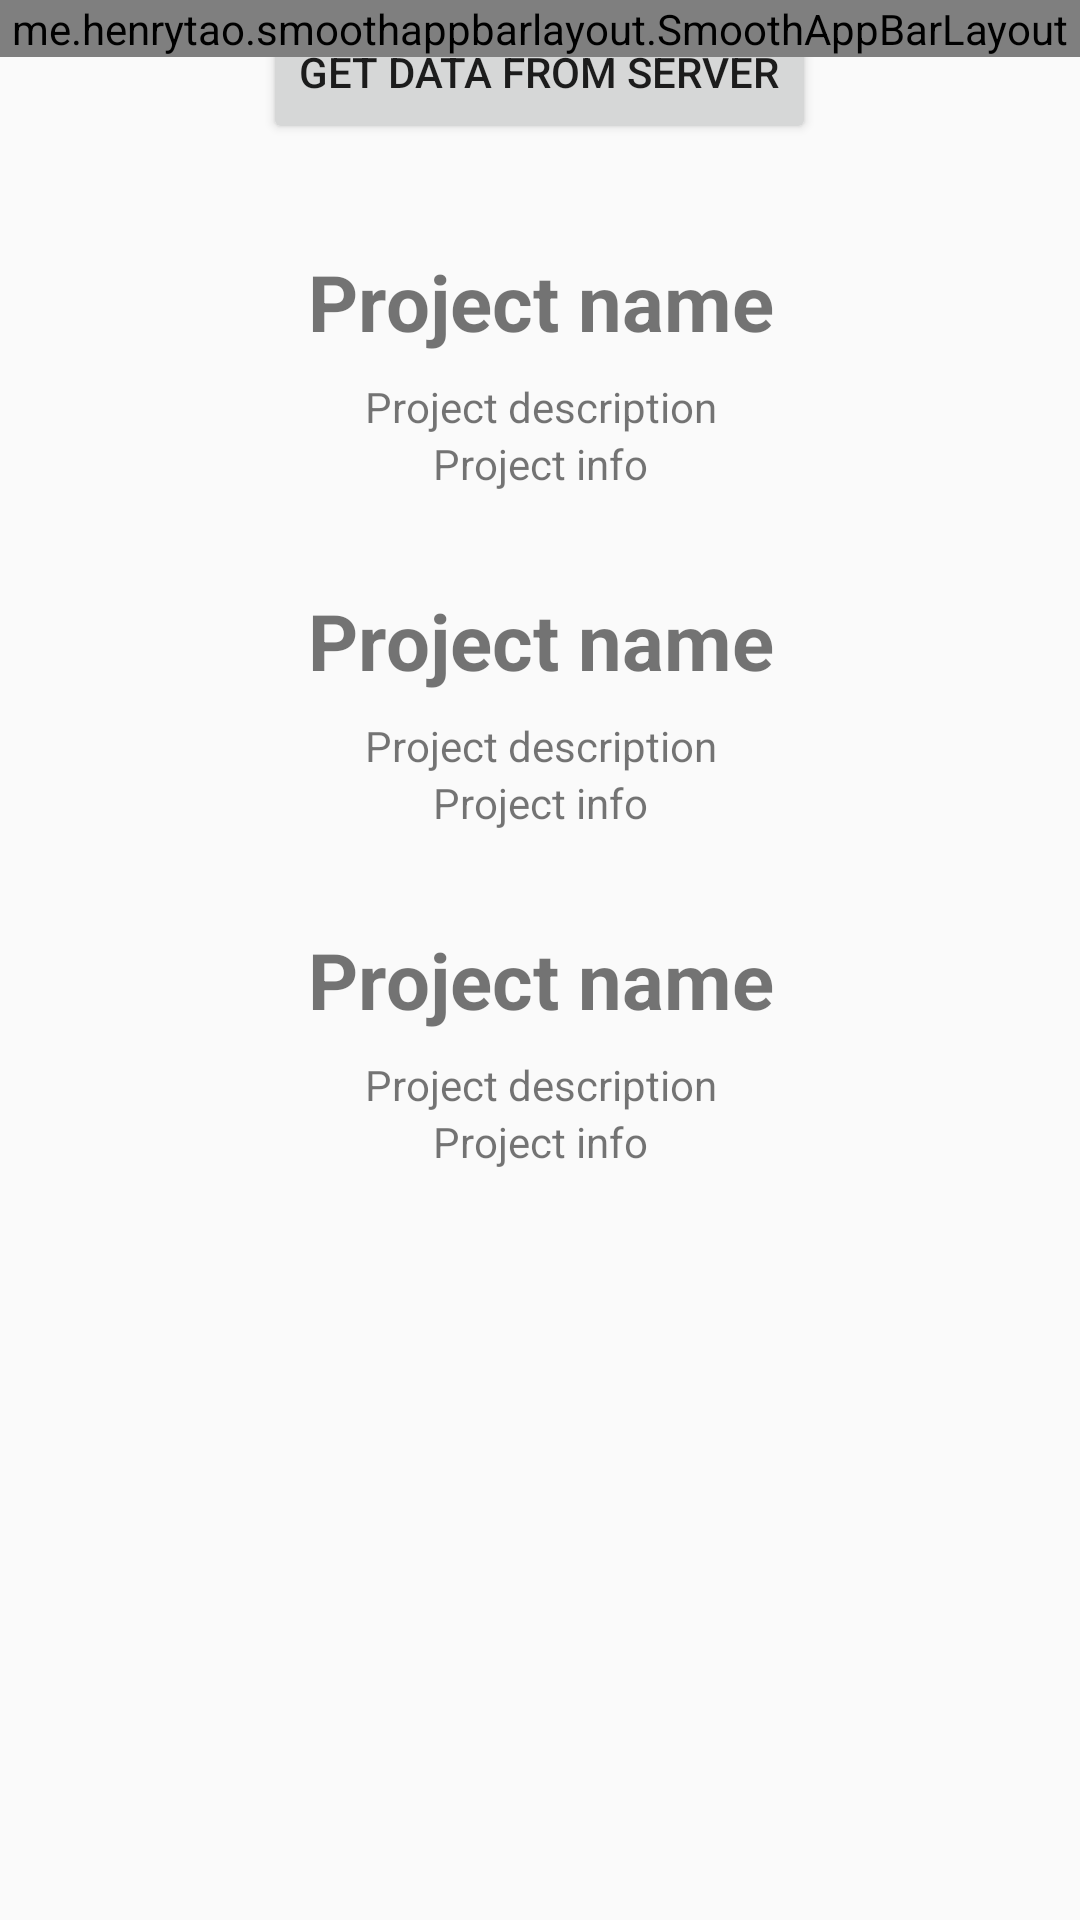

Here is an Android app screen rendered from its layout file. Give the layout XML and the strings, colors and styles it references.
<!-- AndroidManifest.xml: application theme AppTheme -->
<!-- res/layout/portfolio_view.xml -->
<?xml version="1.0" encoding="utf-8"?>
<android.support.design.widget.CoordinatorLayout xmlns:android="http://schemas.android.com/apk/res/android"
                                                 xmlns:app="http://schemas.android.com/apk/res-auto"
                                                 xmlns:tools="http://schemas.android.com/tools"
                                                 android:layout_width="match_parent"
                                                 android:layout_height="match_parent"
                                                 tools:context=".presentation.ui.activities.MainActivity"
  >

  <android.support.v4.widget.NestedScrollView
    android:id="@+id/retrofit_scrollview"
    android:layout_width="match_parent"
    android:layout_height="match_parent"
    app:layout_behavior="@string/appbar_scrolling_view_behavior"
    >

    <LinearLayout
      android:orientation="vertical"
      android:layout_width="match_parent"
      android:layout_height="wrap_content"
      android:gravity="center"
      >

      <Button
        android:id="@+id/retrofit_button"
        android:layout_width="wrap_content"
        android:layout_height="wrap_content"
        android:text="Get data from server"
        />

      <TextView
        android:id="@+id/retrofit_output"
        android:layout_width="match_parent"
        android:layout_height="wrap_content"
        />

      <include
        android:id="@+id/first"
        layout="@layout/layout_project"
        />
      <include
        android:id="@+id/second"
        layout="@layout/layout_project"
        />
      <include
        android:id="@+id/third"
        layout="@layout/layout_project"
        />


      


    </LinearLayout>


  </android.support.v4.widget.NestedScrollView>


  <me.henrytao.smoothappbarlayout.SmoothAppBarLayout
    android:id="@+id/smooth_app_bar_layout"
    android:layout_width="match_parent"
    android:layout_height="wrap_content"
    >

    <android.support.v7.widget.Toolbar
      android:id="@+id/toolbar"
      android:layout_width="match_parent"
      android:layout_height="wrap_content"
      android:background="?attr/colorPrimary"
      app:layout_scrollFlags="scroll|enterAlways"
      />

  </me.henrytao.smoothappbarlayout.SmoothAppBarLayout>
</android.support.design.widget.CoordinatorLayout>
<!-- res/layout/layout_project.xml (included above) -->
<?xml version="1.0" encoding="utf-8"?>
<LinearLayout xmlns:android="http://schemas.android.com/apk/res/android"
              xmlns:tools="http://schemas.android.com/tools"
              android:orientation="vertical"
              android:layout_width="match_parent"
              android:layout_height="match_parent"
              android:layout_margin="@dimen/margin_huge"
  >

  <TextView
    android:id="@+id/project_name"
    android:layout_width="match_parent"
    android:layout_height="wrap_content"
    android:layout_marginBottom="@dimen/margin_medium"
    android:gravity="center"
    android:textSize="@dimen/text_size_giga"
    android:textStyle="bold"
    tools:text="Project name"
    />
  <TextView
    android:id="@+id/project_desc"
    android:layout_width="match_parent"
    android:layout_height="wrap_content"
    android:gravity="center"
    tools:text="Project description"
    />
  <TextView
    android:id="@+id/project_info"
    android:layout_width="match_parent"
    android:layout_height="wrap_content"
    android:gravity="center"
    tools:text="Project info"
    />

</LinearLayout>
<!-- resources referenced by this layout -->
<resources>
  <dimen name="margin_huge">16dp</dimen>
  <dimen name="margin_medium">8dp</dimen>
  <dimen name="text_size_giga">26dp</dimen>
  <style name="AppTheme" parent="Theme.AppCompat.Light.NoActionBar">
      
      <item name="colorPrimary">@color/colorPrimary</item>
      <item name="colorPrimaryDark">@color/colorPrimaryDark</item>
      <item name="colorAccent">@color/colorAccent</item>
  
      <item name="android:windowContentTransitions" tools:targetApi="21">true
      </item>
  
      <item name="android:windowAllowEnterTransitionOverlap" tools:targetApi="21">true
      </item>
      <item name="android:windowAllowReturnTransitionOverlap" tools:targetApi="21">true
      </item>
  
    </style>
  <color name="colorPrimary">#3F51B5</color>
  <color name="colorPrimaryDark">#303F9F</color>
  <color name="colorAccent">#FF4081</color>
</resources>
